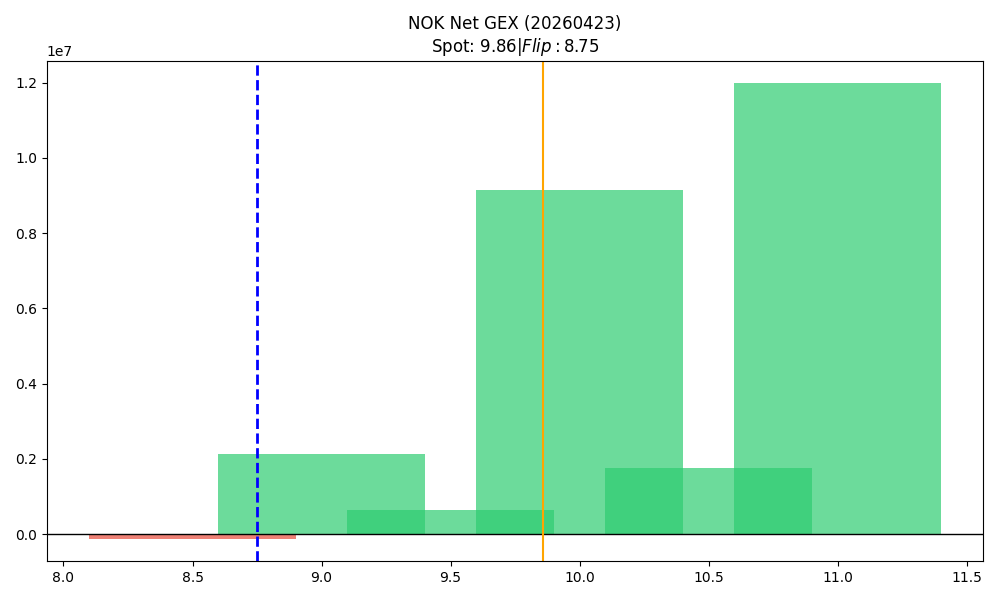

The data file committed next to this chart (first rows):
strike, call_gex, put_gex, call_dex, put_dex, net_greek_delta, net_gex
8.5, 8592, 127464, 2047796, -106857, 0.544, -118872
9.0, 3299860, 1165307, 22830573, -1288828, 0.6269, 2134554
9.5, 1786151, 1159768, 6670659, -1188515, 0.3949, 626384
10.0, 15850360, 6693312, 47522994, -7917585, 0.4059, 9157048
10.5, 3754483, 2005066, 7769592, -3096559, 0.221, 1749417
11.0, 14063344, 2080552, 28179079, -5355881, 0.3035, 11982792
